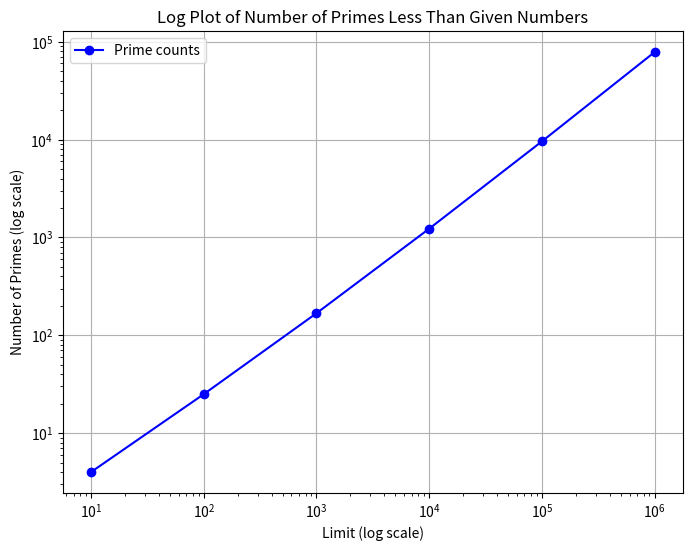

This chart was generated by the following Python code:
import numpy as np
import matplotlib.pyplot as plt

def sieve_of_eratosthenes(limit):
    """ Returns a list of primes up to 'limit' """
    sieve = np.ones(limit + 1, dtype=bool)
    sieve[0] = sieve[1] = False
    for i in range(2, int(limit**0.5) + 1):
        if sieve[i]:
            sieve[i*i:limit+1:i] = False
    return np.where(sieve)[0]

def count_primes(limit):
    """ Returns the number of primes less than 'limit' """
    primes = sieve_of_eratosthenes(limit)
    return len(primes)

# Values to check: 10, 100, 1000, 10000, 100000, 1000000
limits = [10, 100, 1000, 10000, 100000, 1000000]
prime_counts = [count_primes(limit) for limit in limits]

# Plotting the log plot
plt.figure(figsize=(8, 6))
plt.plot(limits, prime_counts, 'bo-', label="Prime counts")
plt.xscale('log')
plt.yscale('log')
plt.xlabel('Limit (log scale)')
plt.ylabel('Number of Primes (log scale)')
plt.title('Log Plot of Number of Primes Less Than Given Numbers')
plt.grid(True)
plt.legend()

# Display the plot
plt.show()

# Predicting the number of primes less than 10 million using the trend
predicted_primes_10_million = count_primes(10000000)
print(f"Number of primes less than 10 million: {predicted_primes_10_million}")
